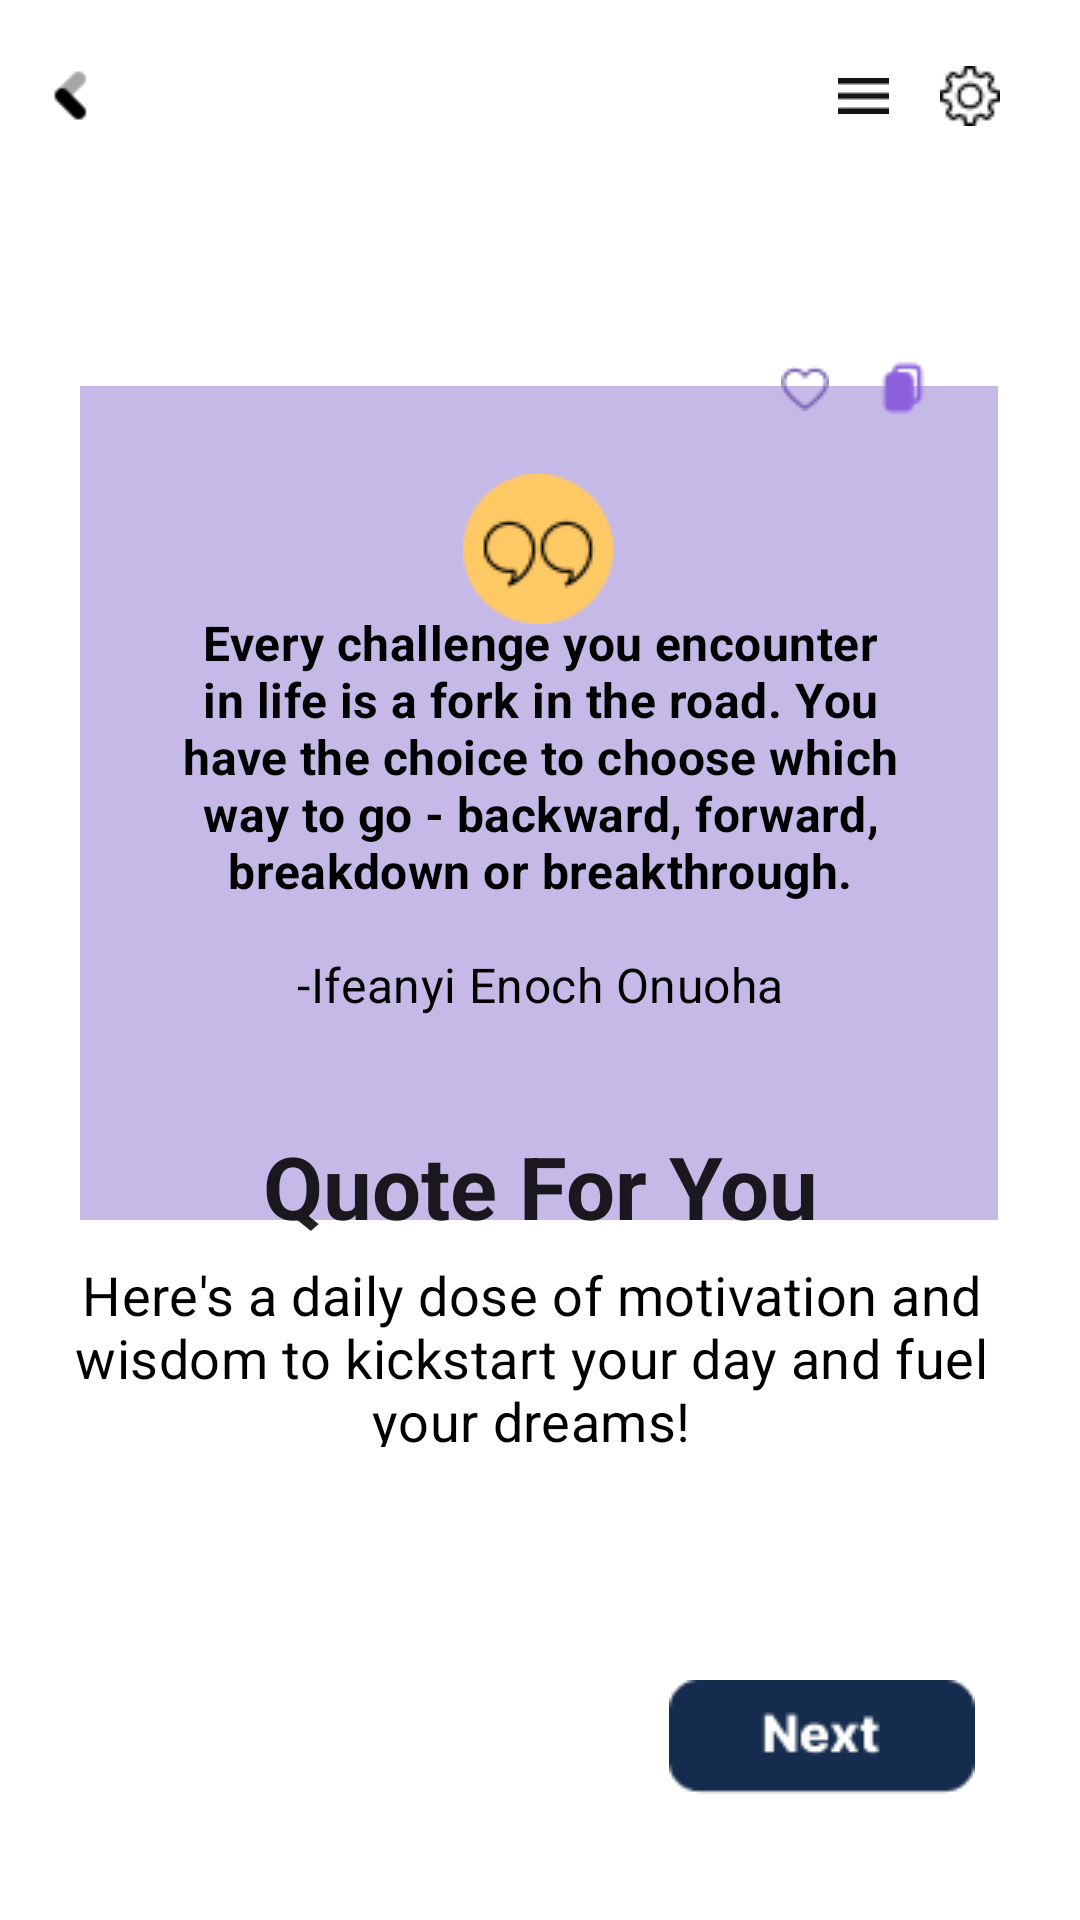

The Android layout XML behind this screen, and the referenced resources:
<!-- AndroidManifest.xml: application theme Theme.Application -->
<!-- res/layout/activity_quote.xml -->
<?xml version="1.0" encoding="utf-8"?>
<androidx.constraintlayout.widget.ConstraintLayout xmlns:android="http://schemas.android.com/apk/res/android"
    xmlns:app="http://schemas.android.com/apk/res-auto"
    xmlns:tools="http://schemas.android.com/tools"
    android:layout_width="match_parent"
    android:layout_height="match_parent"
    android:background="#0FFFFFFF"
    tools:context=".Quote">

    <ImageView
        android:id="@+id/quoteBordertop"
        android:layout_width="391dp"
        android:layout_height="296dp"
        android:layout_marginEnd="96dp"
        android:layout_marginBottom="668dp"
        app:layout_constraintBottom_toBottomOf="parent"
        app:layout_constraintEnd_toEndOf="parent"
        app:srcCompat="@drawable/qg_des1" />

    <ImageView
        android:id="@+id/pinkBG"
        android:layout_width="633dp"
        android:layout_height="478dp"
        android:layout_marginStart="-95dp"
        android:layout_marginTop="576dp"
        app:layout_constraintStart_toStartOf="parent"
        app:layout_constraintTop_toTopOf="parent"
        app:srcCompat="@drawable/qg_des2" />

    <ImageView
        android:id="@+id/purpleBG"
        android:layout_width="316dp"
        android:layout_height="278dp"
        app:layout_constraintBottom_toBottomOf="parent"
        app:layout_constraintEnd_toEndOf="parent"
        app:layout_constraintHorizontal_bias="0.493"
        app:layout_constraintStart_toStartOf="parent"
        app:layout_constraintTop_toTopOf="parent"
        app:layout_constraintVertical_bias="0.355"
        app:srcCompat="@drawable/rectangle_6" />

    <ImageView
        android:id="@+id/qtMark"
        android:layout_width="wrap_content"
        android:layout_height="wrap_content"
        app:layout_constraintBottom_toBottomOf="parent"
        app:layout_constraintEnd_toEndOf="parent"
        app:layout_constraintHorizontal_bias="0.498"
        app:layout_constraintStart_toStartOf="parent"
        app:layout_constraintTop_toTopOf="parent"
        app:layout_constraintVertical_bias="0.268"
        app:srcCompat="@drawable/qoutemark" />

    <TextView
        android:id="@+id/randQuote"
        android:layout_width="241dp"
        android:layout_height="138dp"
        android:layout_alignParentLeft="true"
        android:layout_alignParentTop="true"
        android:gravity="center_horizontal|top"
        android:text="@string/every_chall"
        android:textAppearance="@style/every_chall"
        android:textSize="16sp"
        app:layout_constraintBottom_toBottomOf="parent"
        app:layout_constraintEnd_toEndOf="parent"
        app:layout_constraintStart_toStartOf="parent"
        app:layout_constraintTop_toTopOf="parent"
        app:layout_constraintVertical_bias="0.405" />

    <ImageButton
        android:id="@+id/btnSetting"
        android:layout_width="wrap_content"
        android:layout_height="wrap_content"
        android:backgroundTint="#FFFFFF"
        android:tint="#000000"
        app:layout_constraintBottom_toBottomOf="parent"
        app:layout_constraintEnd_toEndOf="parent"
        app:layout_constraintHorizontal_bias="0.954"
        app:layout_constraintStart_toStartOf="parent"
        app:layout_constraintTop_toTopOf="parent"
        app:layout_constraintVertical_bias="0.02"
        app:srcCompat="@drawable/_settings_1" />

    <ImageView
        android:id="@+id/btnBack"
        android:layout_width="19dp"
        android:layout_height="41dp"
        app:layout_constraintBottom_toBottomOf="parent"
        app:layout_constraintEnd_toEndOf="parent"
        app:layout_constraintHorizontal_bias="0.042"
        app:layout_constraintStart_toStartOf="parent"
        app:layout_constraintTop_toTopOf="parent"
        app:layout_constraintVertical_bias="0.019"
        app:srcCompat="@drawable/back1" />

    <ImageButton
        android:id="@+id/btnMenu"
        android:layout_width="34dp"
        android:layout_height="40dp"
        android:background="#02FFFFFF"
        android:tint="#E9100D0D"
        app:layout_constraintBottom_toBottomOf="parent"
        app:layout_constraintEnd_toEndOf="parent"
        app:layout_constraintHorizontal_bias="0.83"
        app:layout_constraintStart_toStartOf="parent"
        app:layout_constraintTop_toTopOf="parent"
        app:layout_constraintVertical_bias="0.02"
        app:srcCompat="@drawable/menu_icon" />

    <ImageButton
        android:id="@+id/btnCopy"
        android:layout_width="43dp"
        android:layout_height="44dp"
        android:backgroundTint="#00FFFFFF"
        android:scaleType="fitCenter"
        android:tint="#8C5FDC"
        app:layout_constraintBottom_toBottomOf="parent"
        app:layout_constraintEnd_toEndOf="parent"
        app:layout_constraintHorizontal_bias="0.883"
        app:layout_constraintStart_toStartOf="parent"
        app:layout_constraintTop_toTopOf="parent"
        app:layout_constraintVertical_bias="0.18"
        app:srcCompat="@drawable/bookmark" />

    <ImageButton
        android:id="@+id/btnHeart"
        android:layout_width="34dp"
        android:layout_height="45dp"
        android:backgroundTint="#00FFFFFF"
        android:scaleType="center"
        app:layout_constraintBottom_toBottomOf="parent"
        app:layout_constraintEnd_toEndOf="parent"
        app:layout_constraintHorizontal_bias="0.771"
        app:layout_constraintStart_toStartOf="parent"
        app:layout_constraintTop_toTopOf="parent"
        app:layout_constraintVertical_bias="0.18"
        app:srcCompat="@drawable/savetofav" />

    <TextView
        android:id="@+id/lblQtfY"
        android:layout_width="187dp"
        android:layout_height="45dp"
        android:layout_alignParentLeft="true"
        android:layout_alignParentTop="true"
        android:gravity="center_horizontal|top"
        android:text="@string/quote_for_y"
        android:textAppearance="@style/TextAppearance.AppCompat.Large"
        android:textSize="26sp"
        android:textStyle="bold"
        app:autoSizeTextType="uniform"
        app:layout_constraintBottom_toBottomOf="parent"
        app:layout_constraintEnd_toEndOf="parent"
        app:layout_constraintStart_toStartOf="parent"
        app:layout_constraintTop_toTopOf="parent"
        app:layout_constraintVertical_bias="0.632" />

    <TextView
        android:id="@+id/lblMot"
        android:layout_width="319dp"
        android:layout_height="63dp"
        android:layout_alignParentLeft="true"
        android:layout_alignParentTop="true"
        android:gravity="center_horizontal|top"
        android:text="@string/here_s_a_da"
        android:textAppearance="@style/here_s_a_da"
        app:layout_constraintBottom_toBottomOf="parent"
        app:layout_constraintEnd_toEndOf="parent"
        app:layout_constraintHorizontal_bias="0.432"
        app:layout_constraintStart_toStartOf="parent"
        app:layout_constraintTop_toTopOf="parent"
        app:layout_constraintVertical_bias="0.727" />

    <ImageButton
        android:id="@+id/btnNext5"
        android:layout_width="wrap_content"
        android:layout_height="wrap_content"
        android:backgroundTint="#00FFFFFF"
        app:layout_constraintBottom_toBottomOf="parent"
        app:layout_constraintEnd_toEndOf="parent"
        app:layout_constraintHorizontal_bias="0.902"
        app:layout_constraintStart_toStartOf="parent"
        app:layout_constraintTop_toTopOf="parent"
        app:layout_constraintVertical_bias="0.945"
        app:srcCompat="@drawable/nnext" />

</androidx.constraintlayout.widget.ConstraintLayout>
<!-- resources referenced by this layout -->
<resources>
  <!-- drawable _settings_1: png bitmap (drawable, 503 bytes) -->
  <!-- drawable back1: png bitmap (drawable, 324 bytes) -->
  <!-- drawable bookmark: png bitmap (drawable, 423 bytes) -->
  <!-- drawable menu_icon: png bitmap (drawable, 146 bytes) -->
  <!-- drawable nnext: png bitmap (drawable, 1270 bytes) -->
  <!-- drawable qg_des1: png bitmap (drawable, 4006 bytes) -->
  <!-- drawable qg_des2: png bitmap (drawable, 3962 bytes) -->
  <!-- drawable qoutemark: png bitmap (drawable, 2143 bytes) -->
  <!-- drawable rectangle_6: png bitmap (drawable, 917 bytes) -->
  <!-- drawable savetofav: png bitmap (drawable, 601 bytes) -->
  <string name="every_chall"><b>"Every challenge you encounter in life is a fork in the road. You have the choice to choose which way to go - backward, forward, breakdown or breakthrough."</b>\n\n-Ifeanyi Enoch Onuoha
  </string>
  <string name="here_s_a_da">Here\'s a daily dose of motivation and wisdom to kickstart your day and fuel your dreams!\n</string>
  <string name="quote_for_y">\Quote For You</string>
  <style name="every_chall">
          <item name="android:textSize">14sp</item>
          <item name="android:letterSpacing">0.01</item>
          <item name="android:textColor">#000000</item>
      </style>
  <style name="here_s_a_da">
          <item name="android:textSize">18sp</item>
          <item name="android:letterSpacing">0.01</item>
          <item name="android:textColor">#000000</item>
      </style>
  <style name="Theme.Application" parent="Theme.MaterialComponents.DayNight.DarkActionBar">
          
          <item name="colorPrimary">@color/purple_500</item>
          <item name="colorPrimaryVariant">@color/purple_700</item>
          <item name="colorOnPrimary">@color/white</item>
          
          <item name="colorSecondary">@color/teal_200</item>
          <item name="colorSecondaryVariant">@color/teal_700</item>
          <item name="colorOnSecondary">@color/black</item>
          
          <item name="android:statusBarColor">?attr/colorPrimaryVariant</item>
          
      </style>
  <color name="purple_500">#FF6200EE</color>
  <color name="purple_700">#FF3700B3</color>
  <color name="white">#FFFFFFFF</color>
  <color name="teal_200">#FF03DAC5</color>
  <color name="teal_700">#FF018786</color>
  <color name="black">#FF000000</color>
</resources>
